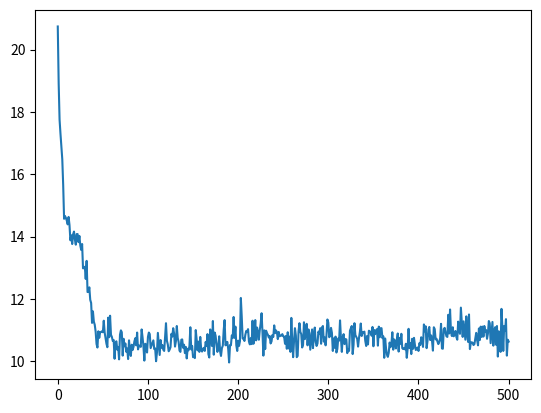

This figure's Python source:
import numpy as np
import matplotlib.pyplot as plt

def creacion_ordenes(cant_tipos_produc, cant_ordenes, min_size, max_size):
    """
    Funcion que recibe la cantidad de tipos de productos, la cantidad de ordenes,
    y el maximo y minimo tamaño posible de las ordenes.
    Se crea una lista donde se almacenan las ordenes creadas (numpy arrays).
    Se crean tantas ordenes como cant_ordenes.
    Cada orden puede tener una longitud variable entre [min_size,max_size] y contener
    cualquier tipo de producto desde 1 hasta cant_tipos_produc
    """
    lista_ordenes = []  # Lista donde se almacenan todas las ordenes
    # Creacion de las ordenes
    for i in range(cant_ordenes):
        lista_ordenes.append(np.random.randint(1, cant_tipos_produc + 1, np.random.randint(min_size, max_size)))
    return lista_ordenes

def construccion_mapa(almacen_actual):
    return  [[0, 0, 0, 0, 0, 0, 0],
            [0, almacen_actual[0], almacen_actual[1], 0, almacen_actual[2], almacen_actual[3], 0],
            [0, almacen_actual[4], almacen_actual[5], 0, almacen_actual[6], almacen_actual[7], 0],
            [0, almacen_actual[8], almacen_actual[9], 0, almacen_actual[10], almacen_actual[11], 0],
            [0, almacen_actual[12], almacen_actual[13], 0, almacen_actual[14], almacen_actual[15], 0],
            [0, 0, 0, 0, 0, 0, 0],
            [0, almacen_actual[16], almacen_actual[17], 0, almacen_actual[18], almacen_actual[19], 0],
            [0, almacen_actual[20], almacen_actual[21], 0, almacen_actual[22], almacen_actual[23], 0],
            [0, almacen_actual[24], almacen_actual[25], 0, almacen_actual[26], almacen_actual[27], 0],
            [0, almacen_actual[28], almacen_actual[29], 0, almacen_actual[30], almacen_actual[31], 0],
            [0, 0, 0, 0, 0, 0, 0]]

def dist_manhatann(inicio, fin, np_mapa):
    coor_inicio = np.where(np_mapa==inicio)
    coor_fin = np.where(np_mapa == fin)
    distancia = (abs(coor_inicio[0][0]-coor_fin[0][0])+abs(coor_inicio[1][0]-coor_fin[1][0]))
    return distancia

def creacion_poblacion(individuo_ejemplo, size_poblacion):
    """
    Funcion que recibe un individuo ejemplo (numpy array) y el tamaño
    de la poblacion (int). A ese individuo ejemplo se le realizan permutaciones
    aleatorias para crear una poblacion donde todos los individuos contienen
    todos los tipos de productos (sin repeticion) y a su vez son aleatoriamente
    distintos de los otros.
    Retorna la poblacion creada (list of numpy arrays)
    """
    poblacion = []
    for i in range(size_poblacion):
        poblacion.append(np.random.permutation(individuo_ejemplo)) #Permutando aleatoriamente obtenemos el nuevo individuo
        # np.random.seed(np.random.randint(0,500)) #Cambiamos la semilla para que cada orden sea distinta a las otras
    return poblacion

def fitness_interno(lista_ordenes, almacen_actual):
    """
    Funcion que dada una lista de ordenes (list of numpy arrays) y una configuracion
    del almacen (almacen_actual, numpy array) calcula el fitness para ese almacen (individuo).
    Este fitness es la distancia promedio por orden, basada en la distancia de Manhatann y
    resuelta con un algoritmo de busqueda avara.
    Retorna el valor de fitness para el almacen dado
    """
    np_mapa = np.array(construccion_mapa(almacen_actual)) #Armamos el mapa segun nuestro layout
    dist_total = 0
    for j,i in enumerate(lista_ordenes): #Iteramos sobre todas las ordenes
        i = np.concatenate([[0],i]) #Agregamos la bahia al principio

        # Ordena el vector segun la distancia de manhatann utilizando busqueda avara
        for pasadas in range(len(i)-1):
            aux = []
            for k in range(pasadas,len(i)-1):
                aux.append(dist_manhatann(i[pasadas],i[k+1],np_mapa))
            pos_min = aux.index(min(aux))
            dist_total += min(aux)
            i[pasadas + 1], i[pos_min + pasadas + 1] = (i[pos_min + pasadas + 1], i[pasadas + 1]) #Intercambiamos posiciones

    promedio_dist = dist_total / len(lista_ordenes)
    return promedio_dist

def seleccion_padres(fitness_actual, poblacion_actual):
    poblacion_aux = poblacion_actual.copy()
    fitness_sorted = sorted(fitness_actual)
    for i in range(int(len(fitness_actual) / 2)):
        poblacion_actual[i] = poblacion_aux[fitness_actual.index(fitness_sorted[i])]
    poblacion_actual[int((len(fitness_actual) / 2)):] = poblacion_actual[:int((len(fitness_actual) / 2))]

def cruzamiento(poblacion_actual):
    """
    Funcion que recibe la poblacion actual (list of numpy arrays)
    y realiza un cruce de orden, donde se obtienen 2 nuevos hijos
    y se modifica la poblacion actual
    No retorna nada ya que la poblacion se pasa por referencia.
    """
    for i in range(0,len(poblacion_actual),2):
        p_cruce_1 = np.random.randint(0, len(poblacion_actual[0]) - 1)
        p_cruce_2 = np.random.randint(p_cruce_1 + 1, len(poblacion_actual[0]))
        aux1 = poblacion_actual[i][p_cruce_1:p_cruce_2]
        aux2 = poblacion_actual[i+1][p_cruce_1:p_cruce_2]
        aux_ord_1 = np.concatenate([poblacion_actual[i][p_cruce_2:],poblacion_actual[i][:p_cruce_2]])
        aux_ord_2 = np.concatenate([poblacion_actual[i+1][p_cruce_2:],poblacion_actual[i+1][:p_cruce_2]])
        dif = len(poblacion_actual[i]) - p_cruce_1
        for gen in aux_ord_1:
            if gen not in aux2:
                aux2 = np.append(aux2,[gen])
        poblacion_actual[i] = np.concatenate([aux2[dif:],aux2[:dif]])
        for gen in aux_ord_2:
            if gen not in aux1:
                aux1 = np.append(aux1, [gen])
        poblacion_actual[i+1] = np.concatenate([aux1[dif:], aux1[:dif]])

def mutacion(poblacion_actual):
    """
    Funcion que recibe la poblacion actual (list of numpy arrays)
    y realiza una mutacion por cada individuo.
    Esta mutacion consiste en seleccionar 2 genes al azar e intercambiarlos
    No retorna nada ya que la poblacion se pasa por referencia.
    """
    for i in range(0, len(poblacion_actual)):
        gen_1 = np.random.randint(0, len(poblacion_actual[0]))
        gen_2 = np.random.randint(0, len(poblacion_actual[0]))
        poblacion_actual[i][gen_1], poblacion_actual[i][gen_2] = (poblacion_actual[i][gen_2], poblacion_actual[i][gen_1])


if __name__ == "__main__" :

    fig = plt.figure()

    #----Creacion de las Ordenes----#
    np.random.seed(101) #Para que siempre trabajemos con las mismas ordenes
    lista_ordenes = creacion_ordenes(32,1,4,10)

    #----Creacion de la poblacion inicial----#
    ejemplo_almacen = np.arange(1,33)
    poblacion_actual = creacion_poblacion(ejemplo_almacen,100)

    #----Calculo del fitness de la poblacion inicial----#
    fitness_actual = []
    for individuo in poblacion_actual:
        fitness_actual.append(fitness_interno(lista_ordenes.copy(),individuo))
    fitness_prom = sum(fitness_actual)/len(poblacion_actual)
    print(fitness_actual)
    print(fitness_prom)

    #----Loop del algo genetico----#
    vec_fit_prom = []
    vec_fit_prom.append(fitness_prom)
    vec_it = []
    it = 0
    vec_it.append(it)
    while(it < 500):

        #----Seleccion Padres----#
        seleccion_padres(fitness_actual,poblacion_actual)

        #----Evolucion----#
        cruzamiento(poblacion_actual)
        mutacion(poblacion_actual)

        #----Calculo fitness----#
        fitness_actual = []
        for individuo in poblacion_actual:
            fitness_actual.append(fitness_interno(lista_ordenes.copy(), individuo))
        fitness_prom = sum(fitness_actual) / len(poblacion_actual)
        print("IT:",it,"Fitness",fitness_prom)

        vec_fit_prom.append(fitness_prom)
        it+=1
        vec_it.append(it)

    plt.plot(vec_it,vec_fit_prom)
    plt.show()

